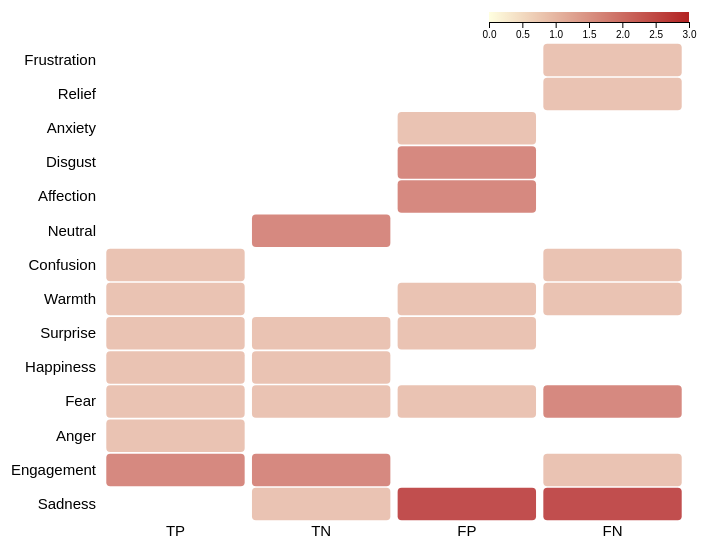
D3 v4 page, settled after 360 driven frames (6 s of simulated time); the page loaded 1 data file(s).


// ── heatmap.js
// // set the dimensions and margins of the graph
// var margin = {top: 80, right: 25, bottom: 30, left: 40},
//   width = 450 - margin.left - margin.right,
//   height = 450 - margin.top - margin.bottom;

// Increase margins so axis labels aren't cut off
var margin = { top: 60, right: 60, bottom: 60, left: 150 },
    width  = 800 - margin.left - margin.right,
    height = 600 - margin.top - margin.bottom;

// append the svg object to the body of the page
var svg = d3.select("#my_dataviz")
.append("svg")
  .attr("width", width + margin.left + margin.right)
  .attr("height", height + margin.top + margin.bottom)
.append("g")
  .attr("transform",
        "translate(" + margin.left + "," + margin.top + ")");

//Read the data
d3.csv("experiment_results.csv", function(error, data) {
    if (error) {
        console.error("Error loading data: ", error);
        return;
      }
      console.log("All column names in first row:", Object.keys(data[0]));
      for (let i = 5; i < 10; i++) {
          console.log(`Row ${i} Detected_Emotion:`, data[i].Detected_Emotion);
        }
        
  
    // --- Step 1: Preprocess the Data ---
    // For each row, split the Detected_Emotion column into individual emotions
    var flattenedData = [];
    data.forEach(function(d) {
      // Get the team for the row
      var clipType = d.Clip_Type;
      // Split the Detected_Emotion string into an array (assuming semicolon-separated values)
      var emotions = d.Detected_Emotion.split(";").map(function(emotion) { 
        return emotion.trim(); 
      });
      // For each emotion, push a new record into flattenedData
      emotions.forEach(function(emotion) {
        flattenedData.push({ Clip_Type: clipType, Detected_Emotion: emotion });
      });
    });
  
    // --- Step 2: Group with d3.nest() and roll up counts ---
    // d3.nest() in D3 v4 returns an array of objects, each with `key` and `values`.
    var countsMap = d3.nest()
      .key(function(d) { return d.Clip_Type; })
      .key(function(d) { return d.Detected_Emotion; })
      .rollup(function(values) {
        return values.length; // the number of items in this group
      })
      .entries(flattenedData);
  
    // --- Step 3: Convert the nested structure into a flat array ---
    // Each object in countsMap looks like:
    // { key: "TN", values: [ { key: "Anger", value: 3 }, { key: "Fear", value: 2 }, ... ] }
    var counts = [];
    countsMap.forEach(function(clipObj) {
      clipObj.values.forEach(function(emotionObj) {
        counts.push({
          Clip_Type: clipObj.key,
          Detected_Emotion: emotionObj.key,
          Count: emotionObj.value
        });
      });
    });
  
    // ---- New Heatmap Code Using Aggregated Data in "counts" ----

    // Compute unique groups (Clip_Type) and unique variables (Detected_Emotion) from "counts"
    var myGroups = d3.set(counts.map(function(d) { return d.Clip_Type; })).values();
    var myVars   = d3.set(counts.map(function(d) { return d.Detected_Emotion; })).values();

    // Build X scale (for Clip_Type)
    var x = d3.scaleBand()
    .range([0, width])
    .domain(myGroups)
    .padding(0.05);

    svg.append("g")
    .style("font-size", 15)
    .attr("transform", "translate(0," + height + ")")
    .call(d3.axisBottom(x).tickSize(0))
    .select(".domain").remove();

    // Build Y scale (for Detected_Emotion)
    var y = d3.scaleBand()
    .range([height, 0])
    .domain(myVars)
    .padding(0.05);

    svg.append("g")
    .style("font-size", 15)
    .call(d3.axisLeft(y).tickSize(0))
    .select(".domain").remove();

    // Build color scale
    // Since d3.scaleSequential is not available in D3 v4, we create our own using d3.scale.linear() and d3.interpolateInferno.
    var maxCount = d3.max(counts, function(d) { return d.Count; });
    var colorScale = d3.scaleLinear()
    .domain([0, maxCount])     // from 0 up to the highest count
    .range(["#ffffe0", "#b22222"]); // from light to dark (pick colors you like)

    var myColor = function(count) {
    var t = count / maxCount; // normalize count to [0,1]
    return d3.interpolateInferno(t);
    };

        // Example of a simple horizontal legend
    var legendWidth = 200;
    var legendHeight = 10;

    // Create a group for the legend
    var legend = svg.append("g")
    .attr("class", "legend")
    .attr("transform", "translate(" + (width - legendWidth) + "," + (-margin.top/2) + ")");

    // A gradient for the legend bar
    var gradient = svg.append("defs")
    .append("linearGradient")
        .attr("id", "legend-gradient")
        .attr("x1", "0%").attr("y1", "0%")
        .attr("x2", "100%").attr("y2", "0%");
    
    gradient.append("stop")
    .attr("offset", "0%")
    .attr("stop-color", "#ffffe0");  // same as colorScale(0)
    gradient.append("stop")
    .attr("offset", "100%")
    .attr("stop-color", "#b22222");  // same as colorScale(maxCount)

    // Draw the legend bar
    legend.append("rect")
    .attr("width", legendWidth)
    .attr("height", legendHeight)
    .style("fill", "url(#legend-gradient)");

    // Add an axis for the legend
    var legendScale = d3.scaleLinear()
    .domain([0, maxCount])
    .range([0, legendWidth]);

    legend.append("g")
    .attr("transform", "translate(0," + legendHeight + ")")
    .call(d3.axisBottom(legendScale).ticks(5));

    // Create a tooltip for interactivity
    var tooltip = d3.select("#my_dataviz")
    .append("div")
    .style("opacity", 0)
    .attr("class", "tooltip")
    .style("background-color", "white")
    .style("border", "solid")
    .style("border-width", "2px")
    .style("border-radius", "5px")
    .style("padding", "5px");

    var mouseover = function(d) {
    tooltip.style("opacity", 1);
    d3.select(this)
        .style("stroke", "black")
        .style("opacity", 1);
    };
    var mousemove = function(d) {
    tooltip.html("The exact value of<br>this cell is: " + d.Count)
        .style("left", (d3.mouse(this)[0] + 70) + "px")
        .style("top", (d3.mouse(this)[1]) + "px");
    };
    var mouseleave = function(d) {
    tooltip.style("opacity", 0);
    d3.select(this)
        .style("stroke", "none")
        .style("opacity", 0.8);
    };

    // Add the squares for the heatmap
    svg.selectAll("rect")
    .data(counts)
    .enter()
    .append("rect")
        .attr("x", function(d) { return x(d.Clip_Type); })
        .attr("y", function(d) { return y(d.Detected_Emotion); })
        .attr("rx", 4)
        .attr("ry", 4)
        .attr("width", x.bandwidth())
        .attr("height", y.bandwidth())
        .style("fill", function(d) { return colorScale(d.Count); })
        .style("stroke-width", 4)
        .style("stroke", "none")
        .style("opacity", 0.8)
    .on("mouseover", mouseover)
    .on("mousemove", mousemove)
    .on("mouseleave", mouseleave);});


### data: experiment_results.csv
Participant ID, Clip_ID, Clip_Type, Confidence_Level, Selected_Time_Interval, Model_Salient_Interval, Influential_Features-Eyebrows, Influential_Features-Eyes, Influential_Features-Mouth, Influential_Features-Voice, Detected_Emotion, Misclassification_Type
1, Clip1, TP, Somewhat Likely, 2-3 sec, 4.4-4.5 sec, Outer edges of eyebrows raised, Eyes opened wider, Smiling; Mouth open, Monotone; Slow speech; Reduced loudness, Sadness, Correct
1, Clip2, TP, Very Unlikely, 4-5 sec, 5.9-6 sec, Outer edges of eyebrows raised, -, Slight smirk, Increased vocal jitter; Laughter, Engagement, Correct
1, Clip3, TN, Very Likely, 6-7 sec, 7.4-7.5, -, Eyes opened wider, Lips pressed together, Speech that sounds hesitant; Monotone, Neutral, Shared Mistake
1, Clip4, TN, Somewhat Likely, 5-6 sec, 5.9-6 sec, -, Repeated blinking, Lips pressed together, Monotone; Slow speech, Neutral, Divergent Mistake
1, Clip5, FP, Somewhat Unlikely, 1-2 sec, 7.4-7.5, -, -, Smiling, Speech with energy; Increased speech rat…, Affection, Divergent Mistake
1, Clip6, FP, Somewhat Likely, 1-2 sec, 7.4-7.5, Eyebrows lifted near center, -, Smiling; Lips sucked in, Stable voice; Monotone, Fear; Sadness, Correct
1, Clip7, FN, Very Unlikely, 4-5 sec, 4.4-4.5 sec, -, Repeated blinking, Mouth open; Lips sucked in, Monotone; Hesitant speech, Sadness, Correct
1, Clip8, FN, Somewhat Unlikely, 3-4 sec, 4.4-4.5 sec, Eyebrows lifted near center, Eyes opened wider, -, Increased speech rate, Engagement, Shared Mistake
2, Clip1, TP, Somewhat Likely, 4-5 sec, 4.4-4.5 sec, -, Eyes opened wider; Repeated blinking, Mouth open, Laughter; Monotone, Anger; Fear; Sadness, Shared Mistake
2, Clip2, TP, Very Likely, 5-6 sec, 7.4-7.5, -, Repeated blinking, Lips sucked in; Mouth open, Speech with energy, Happiness; Surprise, Divergent Mistake
2, Clip3, TN, Very Unlikely, 4-5 sec, 4.4-4.5 sec, Eyebrows lifted near center, Eyes opened wider; Repeated blinking, Lips pressed together, Increased speech rate; Hesitant speech, Sadness; Fear, Divergent Mistake
2, Clip4, TN, Very Likely, 6-7 sec, 7.4-7.5, -, -, Smiling; Lips sucked in, Stable voice, Engagement, Divergent Mistake
2, Clip5, FP, Very Unlikely, 1-2 sec, 5.9-6 sec, -, -, Smiling; Lips sucked in, Speech with energy, Affection; Warmth, Correct
2, Clip6, FP, Somewhat Likely, 5-6 sec, 5.9-6 sec, Eyebrows lifted near center; Outer edges…, -, Smiling, Monotone, Disgust; Sadness, Divergent Mistake
2, Clip7, FN, Somewhat Likely, 5-6 sec, 4.4-4.5 sec, Eyebrows lifted near center, -, Smiling; Lips pressed together, Stable voice, Fear, Divergent Mistake
2, Clip8, FN, Somewhat Unlikely, 0-1 sec, 4.4-4.5 sec, -, -, -, Hesitant speech; Stable voice, Relief; Warmth, Divergent Mistake
3, Clip1, TP, Very Unlikely, 3-4 sec, 5.9-6 sec, Eyebrows lifted near center, Repeated blinking, Lips pressed together; Lips sucked in, Slow speech; Hesitant speech, Engagement; Warmth, Correct
3, Clip2, TP, Very Unlikely, 3-4 sec, 7.4-7.5, -, -, -, Increased speech rate; Hesitant speech, Confusion, Shared Mistake
3, Clip3, TN, Somewhat Likely, 2-3 sec, 5.9-6 sec, Outer edges of eyebrows raised, Repeated blinking, Lips pressed together, Stable voice, Surprise, Divergent Mistake
3, Clip4, TN, Very Likely, 4-5 sec, 7.4-7.5, Eyebrows lifted near center, -, Smiling; Lips sucked in, Stable voice, Happiness; Engagement, Shared Mistake
3, Clip5, FP, Very Unlikely, 3-4 sec, 5.9-6 sec, -, Eyes opened wider; Repeated blinking, Lips pressed together; Lips sucked in, Increased speech rate; Speech with energ…, Disgust; Surprise, Divergent Mistake
3, Clip6, FP, Somewhat Likely, 2-3 sec, 4.4-4.5 sec, -, -, Lips pressed together; Lips sucked in, Monotone, Sadness; Anxiety, Correct
3, Clip7, FN, Very Unlikely, 0-1 sec, 5.9-6 sec, Eyebrows lifted near center, -, Smiling; Lips pressed together, Stable voice, Fear; Sadness, Divergent Mistake
3, Clip8, FN, Somewhat Unlikely, 3-4 sec, 5.9-6 sec, Outer edges of eyebrows raised, Repeated blinking, -, Increased speech rate; Hesitant speech, Confusion; Frustration; Sadness, Divergent Mistake